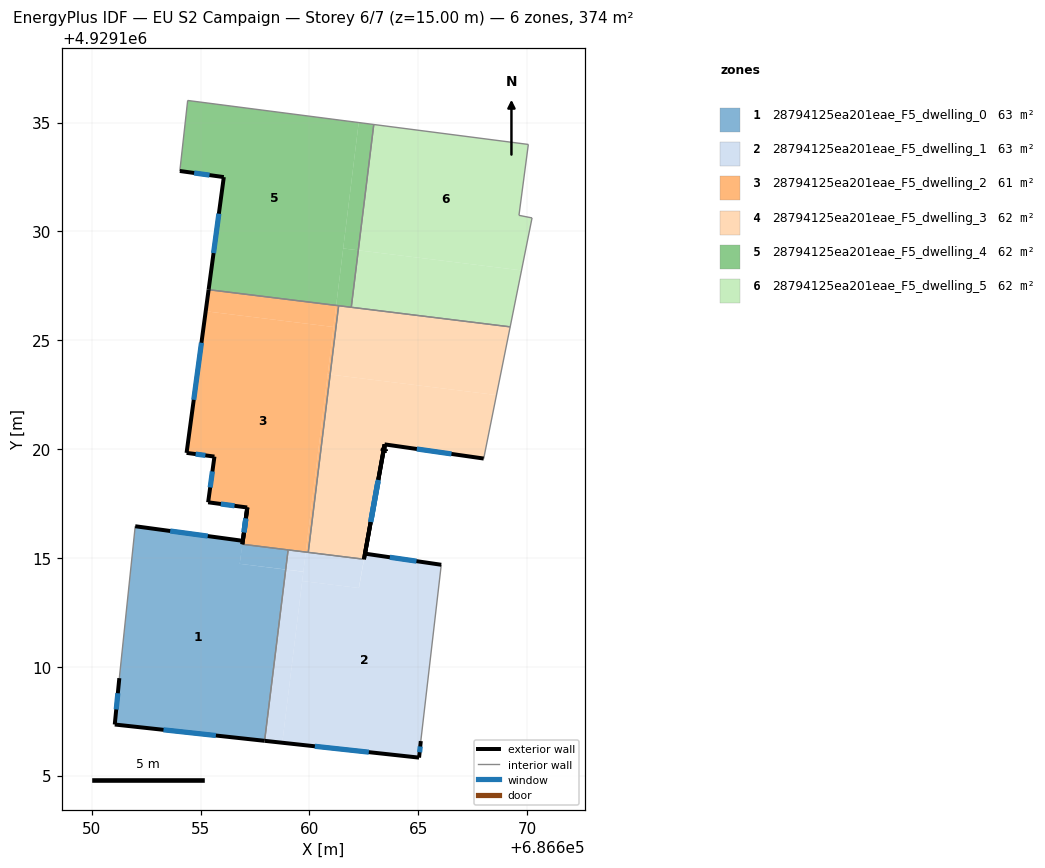
=== STOREY PLAN SPEC (per zone: floor XY polygon, exterior-wall plan segments, windows/doors) ===
zone 1: 28794125ea201eae_F5_dwelling_0  (63.3 m²)
  floor: (686658.91, 4929114.46) (686657.94, 4929106.60) (686651.06, 4929107.34) (686651.27, 4929109.47) (686651.99, 4929116.45) (686656.94, 4929115.78) (686656.80, 4929114.73)
  floor: (686659.02, 4929115.37) (686658.91, 4929114.47) (686656.80, 4929114.73) (686656.94, 4929115.79) (686657.03, 4929116.49) (686656.92, 4929115.62)
  exterior wall: (686656.94, 4929115.78) – (686651.99, 4929116.45)  [5.0 m]
    window: (686655.33, 4929116.00) – (686653.60, 4929116.24)  [1.8 m²]
  exterior wall: (686656.94, 4929115.78) – (686657.15, 4929117.31)  [1.5 m]
    window: (686657.00, 4929116.28) – (686657.08, 4929116.82)  [0.6 m²]
  exterior wall: (686656.92, 4929115.62) – (686657.15, 4929117.31)  [1.7 m]
    window: (686656.99, 4929116.17) – (686657.07, 4929116.76)  [0.6 m²]
  exterior wall: (686651.06, 4929107.34) – (686657.94, 4929106.59)  [6.9 m]
    window: (686653.29, 4929107.10) – (686655.70, 4929106.84)  [2.5 m²]
  exterior wall: (686651.27, 4929109.47) – (686651.06, 4929107.34)  [2.1 m]
    window: (686651.20, 4929108.78) – (686651.12, 4929108.04)  [0.8 m²]
  interior walls: 3
zone 2: 28794125ea201eae_F5_dwelling_1  (63.1 m²)
  floor: (686666.06, 4929114.68) (686665.11, 4929106.58) (686665.04, 4929105.82) (686658.75, 4929106.51) (686659.67, 4929113.94) (686662.27, 4929113.62) (686662.56, 4929115.19)
  floor: (686659.72, 4929114.36) (686658.75, 4929106.51) (686657.94, 4929106.60) (686658.91, 4929114.46)
  floor: (686662.58, 4929115.34) (686662.27, 4929113.62) (686659.67, 4929113.94) (686659.83, 4929115.27) (686662.50, 4929114.94)
  floor: (686659.83, 4929115.27) (686659.72, 4929114.37) (686658.91, 4929114.47) (686659.02, 4929115.37)
  exterior wall: (686662.56, 4929115.19) – (686663.45, 4929120.21)  [5.1 m]
    window: (686662.85, 4929116.83) – (686663.16, 4929118.58)  [1.9 m²]
  exterior wall: (686666.06, 4929114.68) – (686662.56, 4929115.19)  [3.5 m]
    window: (686664.92, 4929114.85) – (686663.69, 4929115.03)  [1.3 m²]
  exterior wall: (686665.04, 4929105.82) – (686665.11, 4929106.58)  [0.8 m]
    window: (686665.06, 4929106.07) – (686665.09, 4929106.34)  [0.3 m²]
  exterior wall: (686657.94, 4929106.59) – (686665.04, 4929105.82)  [7.1 m]
    window: (686660.25, 4929106.34) – (686662.73, 4929106.07)  [2.6 m²]
  exterior wall: (686663.46, 4929120.21) – (686662.50, 4929114.94)  [5.4 m]
    window: (686663.15, 4929118.50) – (686662.81, 4929116.65)  [2.0 m²]
  interior walls: 4
zone 3: 28794125ea201eae_F5_dwelling_2  (61.4 m²)
  floor: (686661.10, 4929125.61) (686659.83, 4929115.27) (686656.92, 4929115.62) (686657.14, 4929117.31) (686655.34, 4929117.55) (686655.64, 4929119.65) (686654.35, 4929119.82) (686655.23, 4929126.33)
  floor: (686661.23, 4929126.60) (686661.10, 4929125.61) (686655.23, 4929126.33) (686655.37, 4929127.32)
  floor: (686660.95, 4929123.42) (686659.94, 4929115.25) (686659.83, 4929115.27) (686660.84, 4929123.44)
  floor: (686661.34, 4929126.58) (686660.95, 4929123.42) (686660.84, 4929123.44) (686661.23, 4929126.60)
  exterior wall: (686657.14, 4929117.31) – (686656.92, 4929115.62)  [1.7 m]
    window: (686657.07, 4929116.76) – (686656.99, 4929116.17)  [0.6 m²]
  exterior wall: (686655.34, 4929117.55) – (686657.14, 4929117.31)  [1.8 m]
    window: (686655.93, 4929117.48) – (686656.56, 4929117.39)  [0.7 m²]
  exterior wall: (686655.64, 4929119.65) – (686655.34, 4929117.55)  [2.1 m]
    window: (686655.54, 4929118.97) – (686655.44, 4929118.24)  [0.8 m²]
  exterior wall: (686654.35, 4929119.82) – (686655.64, 4929119.65)  [1.3 m]
    window: (686654.77, 4929119.77) – (686655.22, 4929119.71)  [0.5 m²]
  exterior wall: (686655.37, 4929127.32) – (686654.35, 4929119.82)  [7.6 m]
    window: (686655.04, 4929124.88) – (686654.68, 4929122.26)  [2.8 m²]
  interior walls: 4
zone 4: 28794125ea201eae_F5_dwelling_3  (61.6 m²)
  floor: (686668.59, 4929122.48) (686668.01, 4929119.56) (686663.45, 4929120.21) (686662.50, 4929114.94) (686659.94, 4929115.25) (686660.95, 4929123.42)
  floor: (686669.22, 4929125.61) (686668.59, 4929122.48) (686660.95, 4929123.42) (686661.34, 4929126.58)
  exterior wall: (686663.45, 4929120.21) – (686668.01, 4929119.56)  [4.6 m]
    window: (686664.93, 4929120.00) – (686666.52, 4929119.77)  [1.7 m²]
  exterior wall: (686662.50, 4929114.94) – (686663.45, 4929120.21)  [5.4 m]
    window: (686662.81, 4929116.65) – (686663.14, 4929118.50)  [2.0 m²]
  interior walls: 5
zone 5: 28794125ea201eae_F5_dwelling_4  (62.4 m²)
  floor: (686662.26, 4929135.00) (686661.23, 4929126.60) (686655.37, 4929127.32) (686656.06, 4929132.49) (686654.05, 4929132.77) (686654.41, 4929136.01)
  floor: (686662.95, 4929134.91) (686662.24, 4929129.13) (686661.55, 4929129.21) (686662.26, 4929135.00)
  floor: (686662.24, 4929129.13) (686661.92, 4929126.51) (686661.34, 4929126.58) (686661.23, 4929126.60) (686661.55, 4929129.21)
  exterior wall: (686654.05, 4929132.77) – (686656.06, 4929132.49)  [2.0 m]
    window: (686654.70, 4929132.68) – (686655.41, 4929132.58)  [0.7 m²]
  exterior wall: (686656.06, 4929132.49) – (686655.37, 4929127.32)  [5.2 m]
    window: (686655.84, 4929130.81) – (686655.59, 4929129.00)  [1.9 m²]
  interior walls: 5
zone 6: 28794125ea201eae_F5_dwelling_5  (62.4 m²)
  floor: (686669.74, 4929128.21) (686669.22, 4929125.61) (686661.92, 4929126.51) (686662.24, 4929129.13)
  floor: (686670.06, 4929133.99) (686669.62, 4929130.74) (686670.23, 4929130.62) (686669.74, 4929128.21) (686662.24, 4929129.13) (686662.95, 4929134.91)
  interior walls: 6

=== DERIVED (storey summary) ===
Building: EU S2 Campaign
Storey: 6 of 7  (floor level z = 15.00 m)
Storey gross floor area: 374.1 m²
Zones on this storey: 6
  - 28794125ea201eae_F5_dwelling_0: floor 63.3 m²; exterior wall 17.3 m (51.9 m²); 5 window(s) 6.3 m²; WWR 12.2%
  - 28794125ea201eae_F5_dwelling_1: floor 63.1 m²; exterior wall 21.9 m (65.7 m²); 5 window(s) 8.0 m²; WWR 12.2%
  - 28794125ea201eae_F5_dwelling_2: floor 61.4 m²; exterior wall 14.5 m (43.5 m²); 5 window(s) 5.3 m²; WWR 12.2%
  - 28794125ea201eae_F5_dwelling_3: floor 61.6 m²; exterior wall 10.0 m (29.9 m²); 2 window(s) 3.7 m²; WWR 12.2%
  - 28794125ea201eae_F5_dwelling_4: floor 62.4 m²; exterior wall 7.3 m (21.8 m²); 2 window(s) 2.7 m²; WWR 12.2%
  - 28794125ea201eae_F5_dwelling_5: floor 62.4 m²
Zone adjacency (shared interzone walls):
  - 28794125ea201eae_F5_dwelling_0 ↔ 28794125ea201eae_F5_dwelling_1
  - 28794125ea201eae_F5_dwelling_0 ↔ 28794125ea201eae_F5_dwelling_2
  - 28794125ea201eae_F5_dwelling_1 ↔ 28794125ea201eae_F5_dwelling_2
  - 28794125ea201eae_F5_dwelling_1 ↔ 28794125ea201eae_F5_dwelling_3
  - 28794125ea201eae_F5_dwelling_2 ↔ 28794125ea201eae_F5_dwelling_3
  - 28794125ea201eae_F5_dwelling_2 ↔ 28794125ea201eae_F5_dwelling_4
  - 28794125ea201eae_F5_dwelling_3 ↔ 28794125ea201eae_F5_dwelling_4
  - 28794125ea201eae_F5_dwelling_4 ↔ 28794125ea201eae_F5_dwelling_5